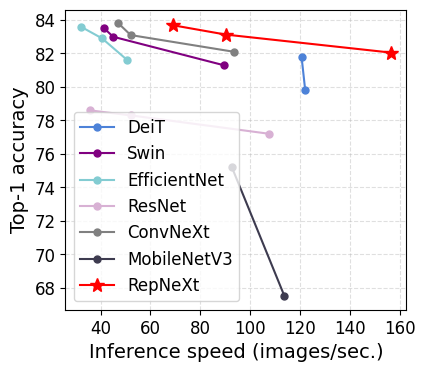

Reproduce this figure in Python.
import numpy as np 
import matplotlib.pyplot as plt 
import matplotlib.ticker as ticker
from matplotlib.backends.backend_pdf import PdfPages
# plt.style.use('ggplot')

data = {
    "DeiT": [np.asarray([79.8, 81.8]), np.asarray([1000/8.2, 1000/8.3]), '.', '#4d82d8'], #yes
    "Swin": [np.asarray([81.3, 83.0, 83.5]), np.asarray([1000/11.2, 1000/22.2, 1000/24.1]), '.', '#800080'], 
    "EfficientNet": [np.asarray([81.6, 82.9, 83.6]), np.asarray([1000/19.7, 1000/24.6, 1000/31.1]), '.', '#83ccd2'],
    "ResNet": [np.asarray([77.2, 78.3, 78.6]), np.asarray([1000/9.3, 1000/19.2, 1000/27.9]), '.', '#d8b1d4'],  #yes
    "ConvNeXt": [np.asarray([82.1, 83.1, 83.8]), np.asarray([1000/10.7, 1000/19.2, 1000/21.2]), '.', 'gray'],
    "MobileNetV3": [np.asarray([67.5, 75.2]), np.asarray([1000/8.8, 1000/10.8]), '.', '#3d3b4f'],
    "RepNeXt": [np.asarray([82.0524, 83.13, 83.688]), np.asarray([1000/6.4, 1000/11.1, 1000/14.5]), '*', 'r'],
}


plt.rc('font',family='Times New Roman')
plt.rcParams.update({'font.size': 12})


fig = plt.figure(figsize=(4.4,4), dpi=300)
ax = fig.add_subplot(111)
for key, value in data.items():
    ax.plot(
        value[1], value[0], marker=value[2], color=value[3],
        markersize=10, markeredgecolor=value[3], label=key
    )

label_fond_dict={
    'family' : 'Times New Roman',
    'weight' : 'normal',
    'size' : 14,
}
ax.set_xlabel("Inference speed (images/sec.)", color='black', fontdict=label_fond_dict)
ax.set_ylabel("Top-1 accuracy", color='black', fontdict=label_fond_dict)
plt.legend()
ax.xaxis.set_major_locator(ticker.MultipleLocator(20))
ax.yaxis.set_major_locator(ticker.MultipleLocator(2))
plt.grid(ls='--', alpha=0.4) 
# plt.tick_params(color='black')
plt.tick_params(axis='x',colors='black')
plt.tick_params(axis='y',colors='black')
plt.gcf().subplots_adjust(top=0.9,bottom=0.15) 
# plt.show()
plt.savefig('./top2.pdf')
# plt.savefig('./top.jpg')